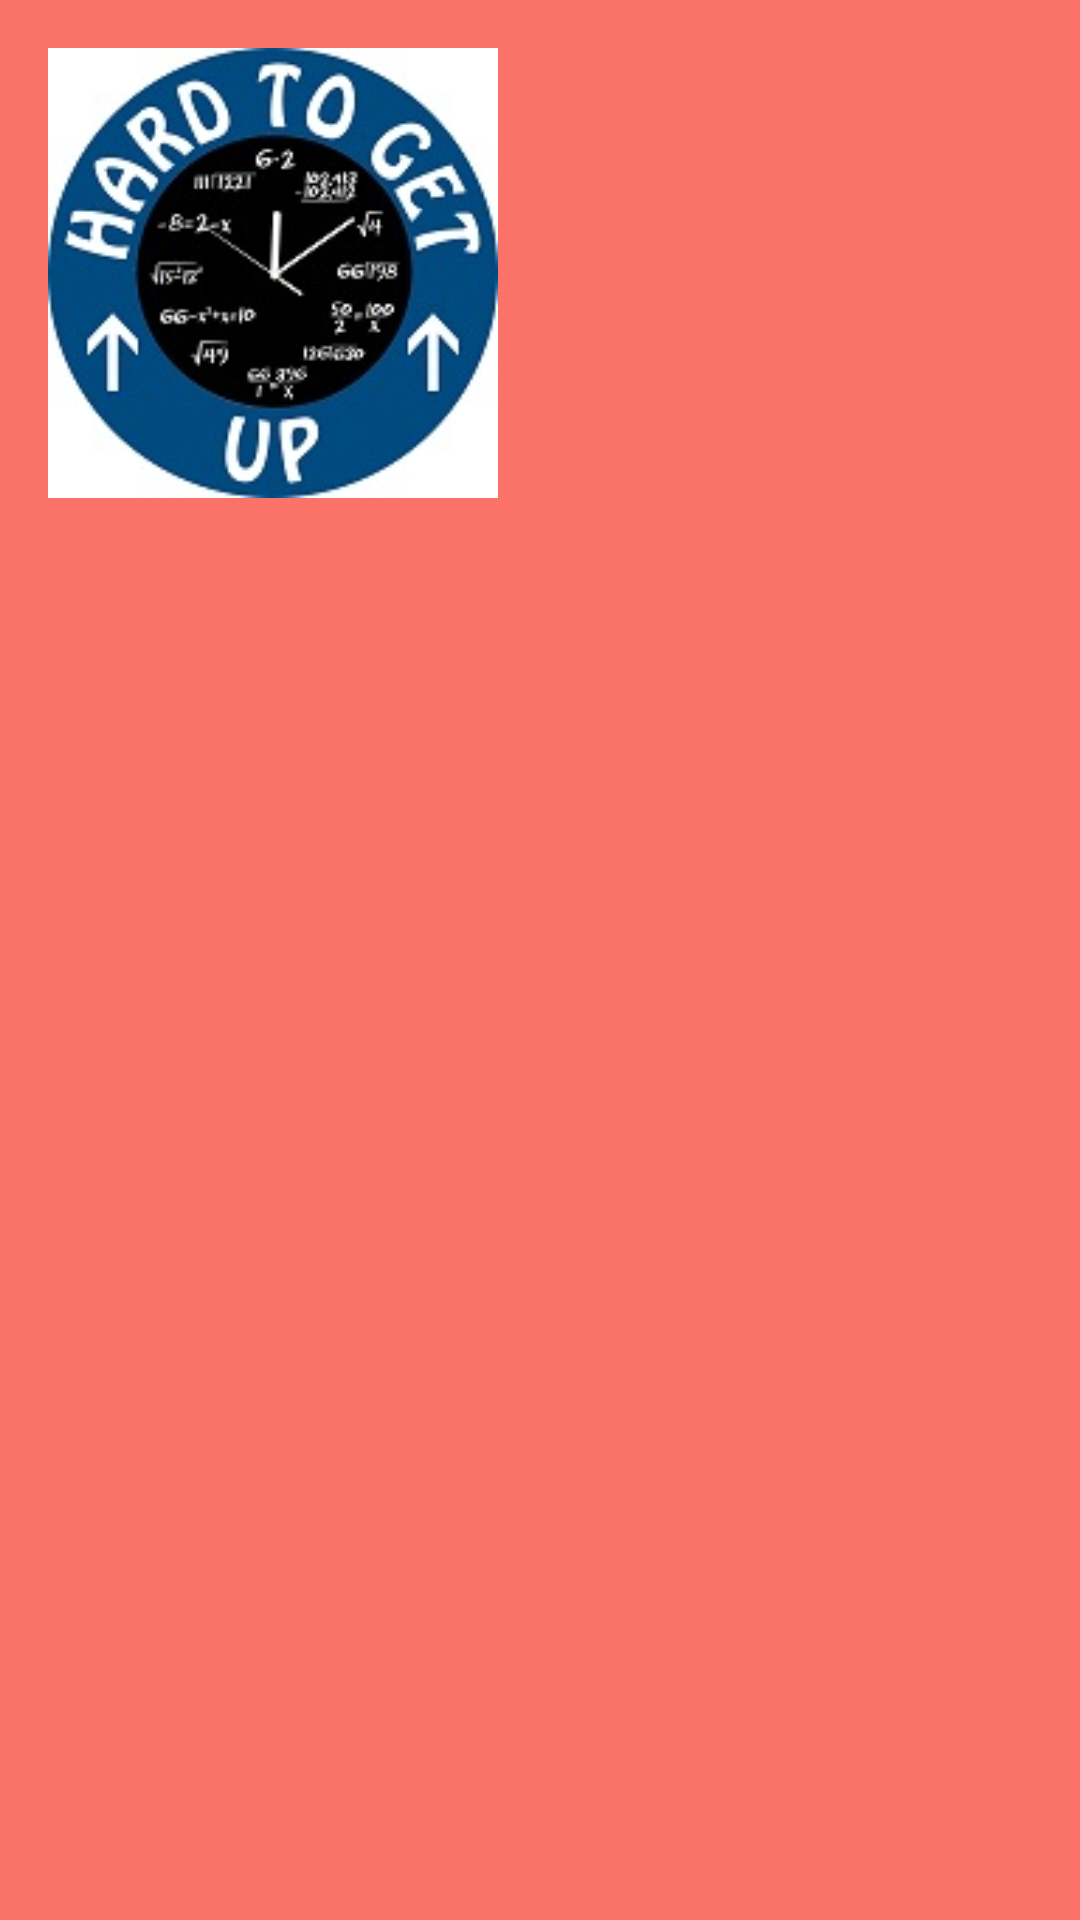

The Android layout XML behind this screen, and the referenced resources:
<!-- AndroidManifest.xml: application theme AppTheme -->
<!-- res/layout/drawer_layout.xml -->
<?xml version="1.0" encoding="utf-8"?>
<RelativeLayout
    xmlns:android="http://schemas.android.com/apk/res/android"
    android:layout_width="match_parent"
    android:layout_height="match_parent"
    android:layout_gravity="start"
    android:id="@+id/rlDrawer"
    android:background="@color/orange_warm"
    android:fitsSystemWindows="true">

    <ImageView
        android:id="@+id/logo"
        android:layout_width="150dp"
        android:layout_marginStart="16dp"
        android:layout_marginTop="16dp"
        android:src="@drawable/logo"
        android:layout_height="150dp" />

    <android.support.v7.widget.RecyclerView
        android:layout_below="@id/logo"
        android:id="@+id/rvMathProblems"
        android:layout_marginTop="16dp"
        android:layout_width="match_parent"
        android:layout_marginEnd="16dp"
        android:layout_height="match_parent"
        android:layout_marginBottom="25dp"
        android:layout_marginStart="16dp"/>
</RelativeLayout>
<!-- resources referenced by this layout -->
<resources>
  <color name="orange_warm">#FA7268</color>
  <!-- drawable logo: png bitmap (drawable-xxxhdpi, 50101 bytes) -->
  <style name="AppTheme" parent="Theme.AppCompat.Light.DarkActionBar">
          
          <item name="colorPrimary">@color/colorPrimary</item>
          <item name="colorPrimaryDark">@color/colorPrimaryDark</item>
          <item name="colorAccent">@color/colorAccent</item>
      </style>
  <color name="colorPrimary">#008577</color>
  <color name="colorPrimaryDark">#00574B</color>
  <color name="colorAccent">#D81B60</color>
</resources>
